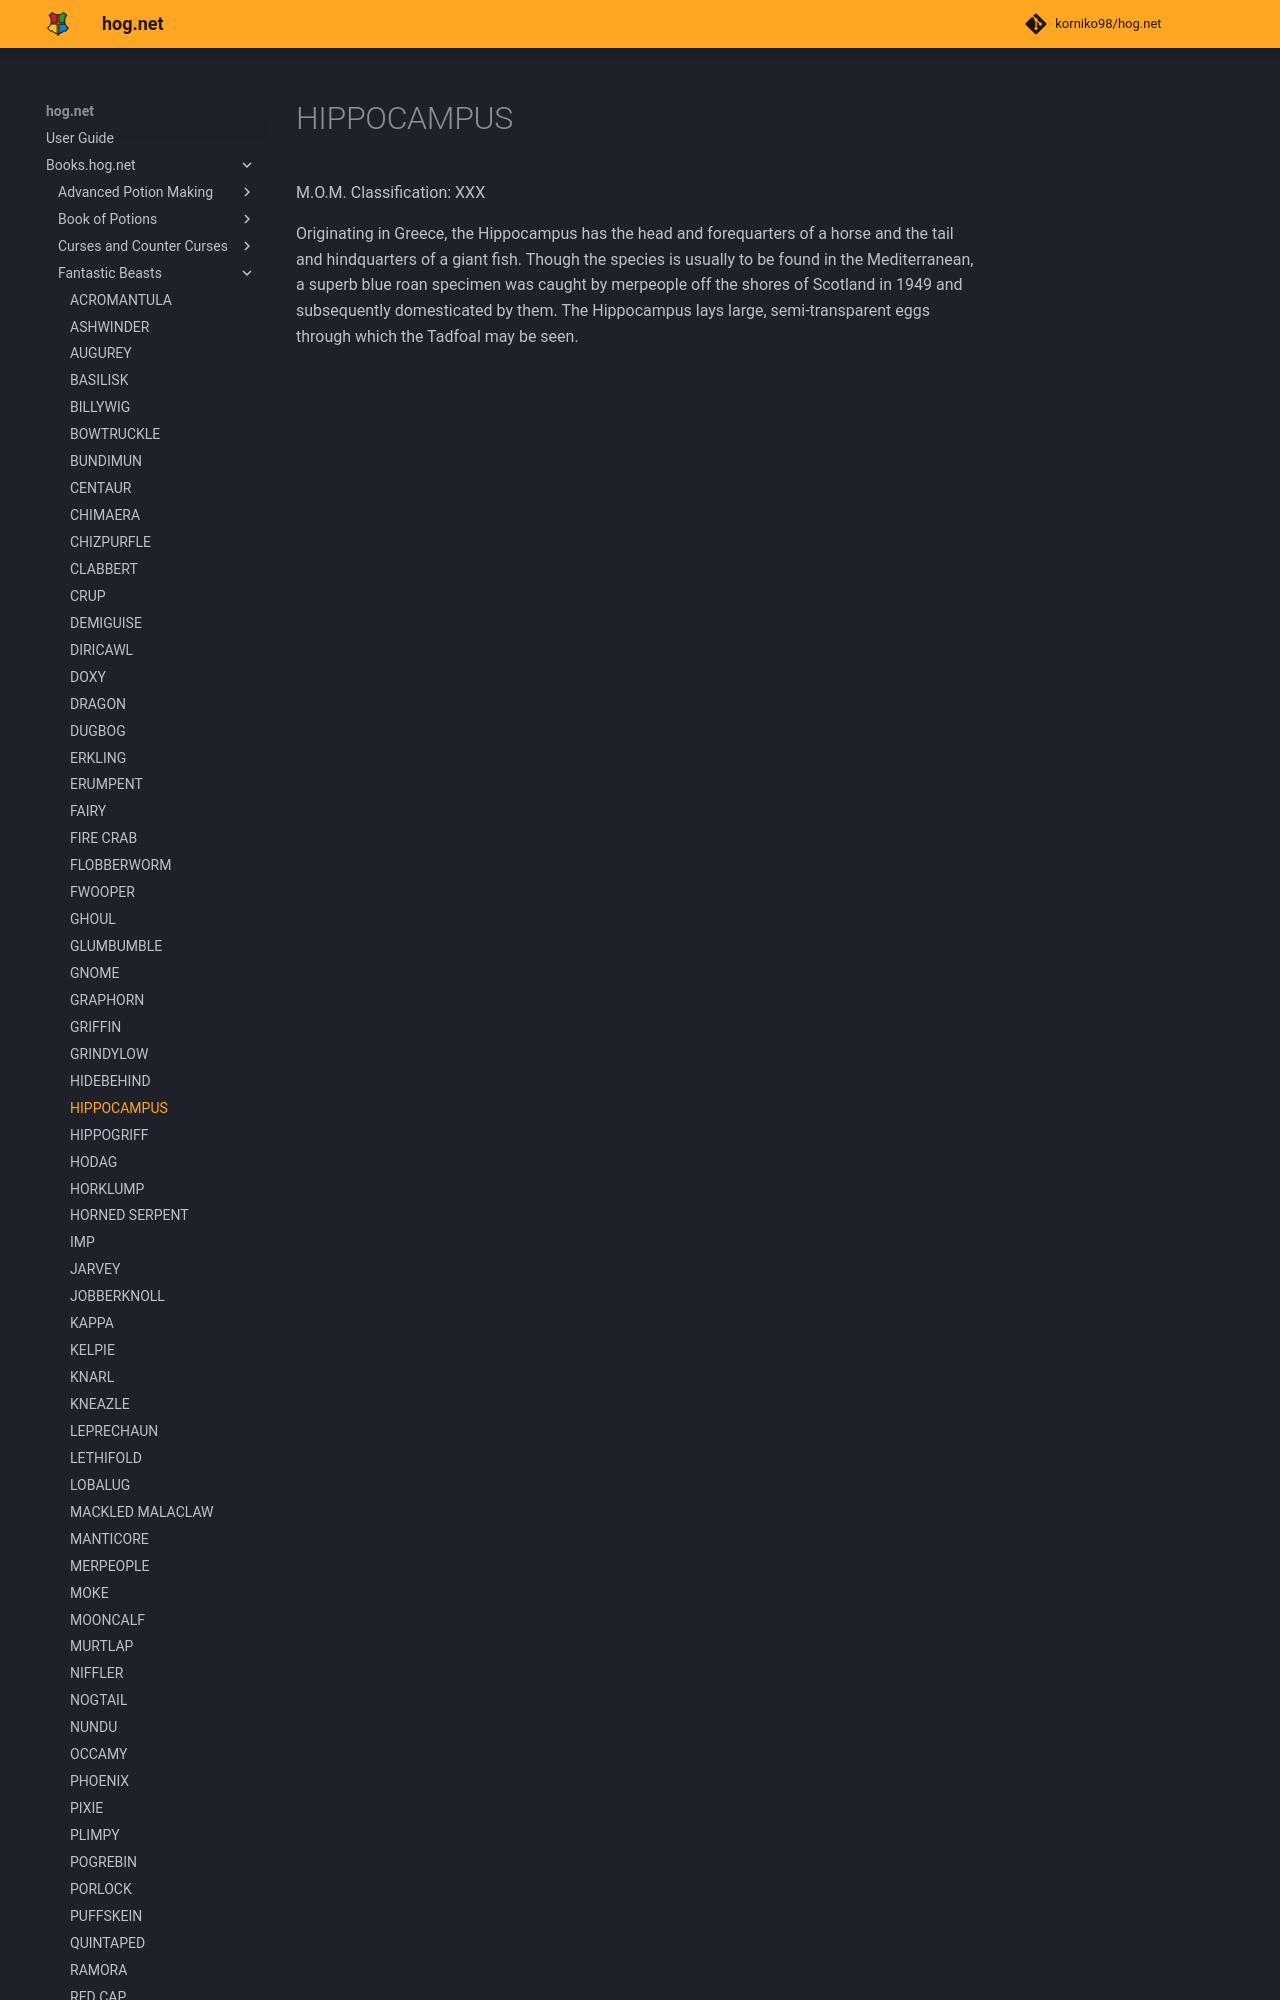

repository: korniko98/hog.net · page: Books.hog.net/Fantastic_Beasts/HIPPOCAMPUS/index.html · generator: mkdocs

# HIPPOCAMPUS  
M.O.M. Classification: XXX  
  
Originating in Greece, the Hippocampus has the head and forequarters of a horse and the tail and hindquarters of a giant fish. Though the species is usually to be found in the Mediterranean, a superb blue roan specimen was caught by merpeople off the shores of Scotland in 1949 and subsequently domesticated by them. The Hippocampus l
